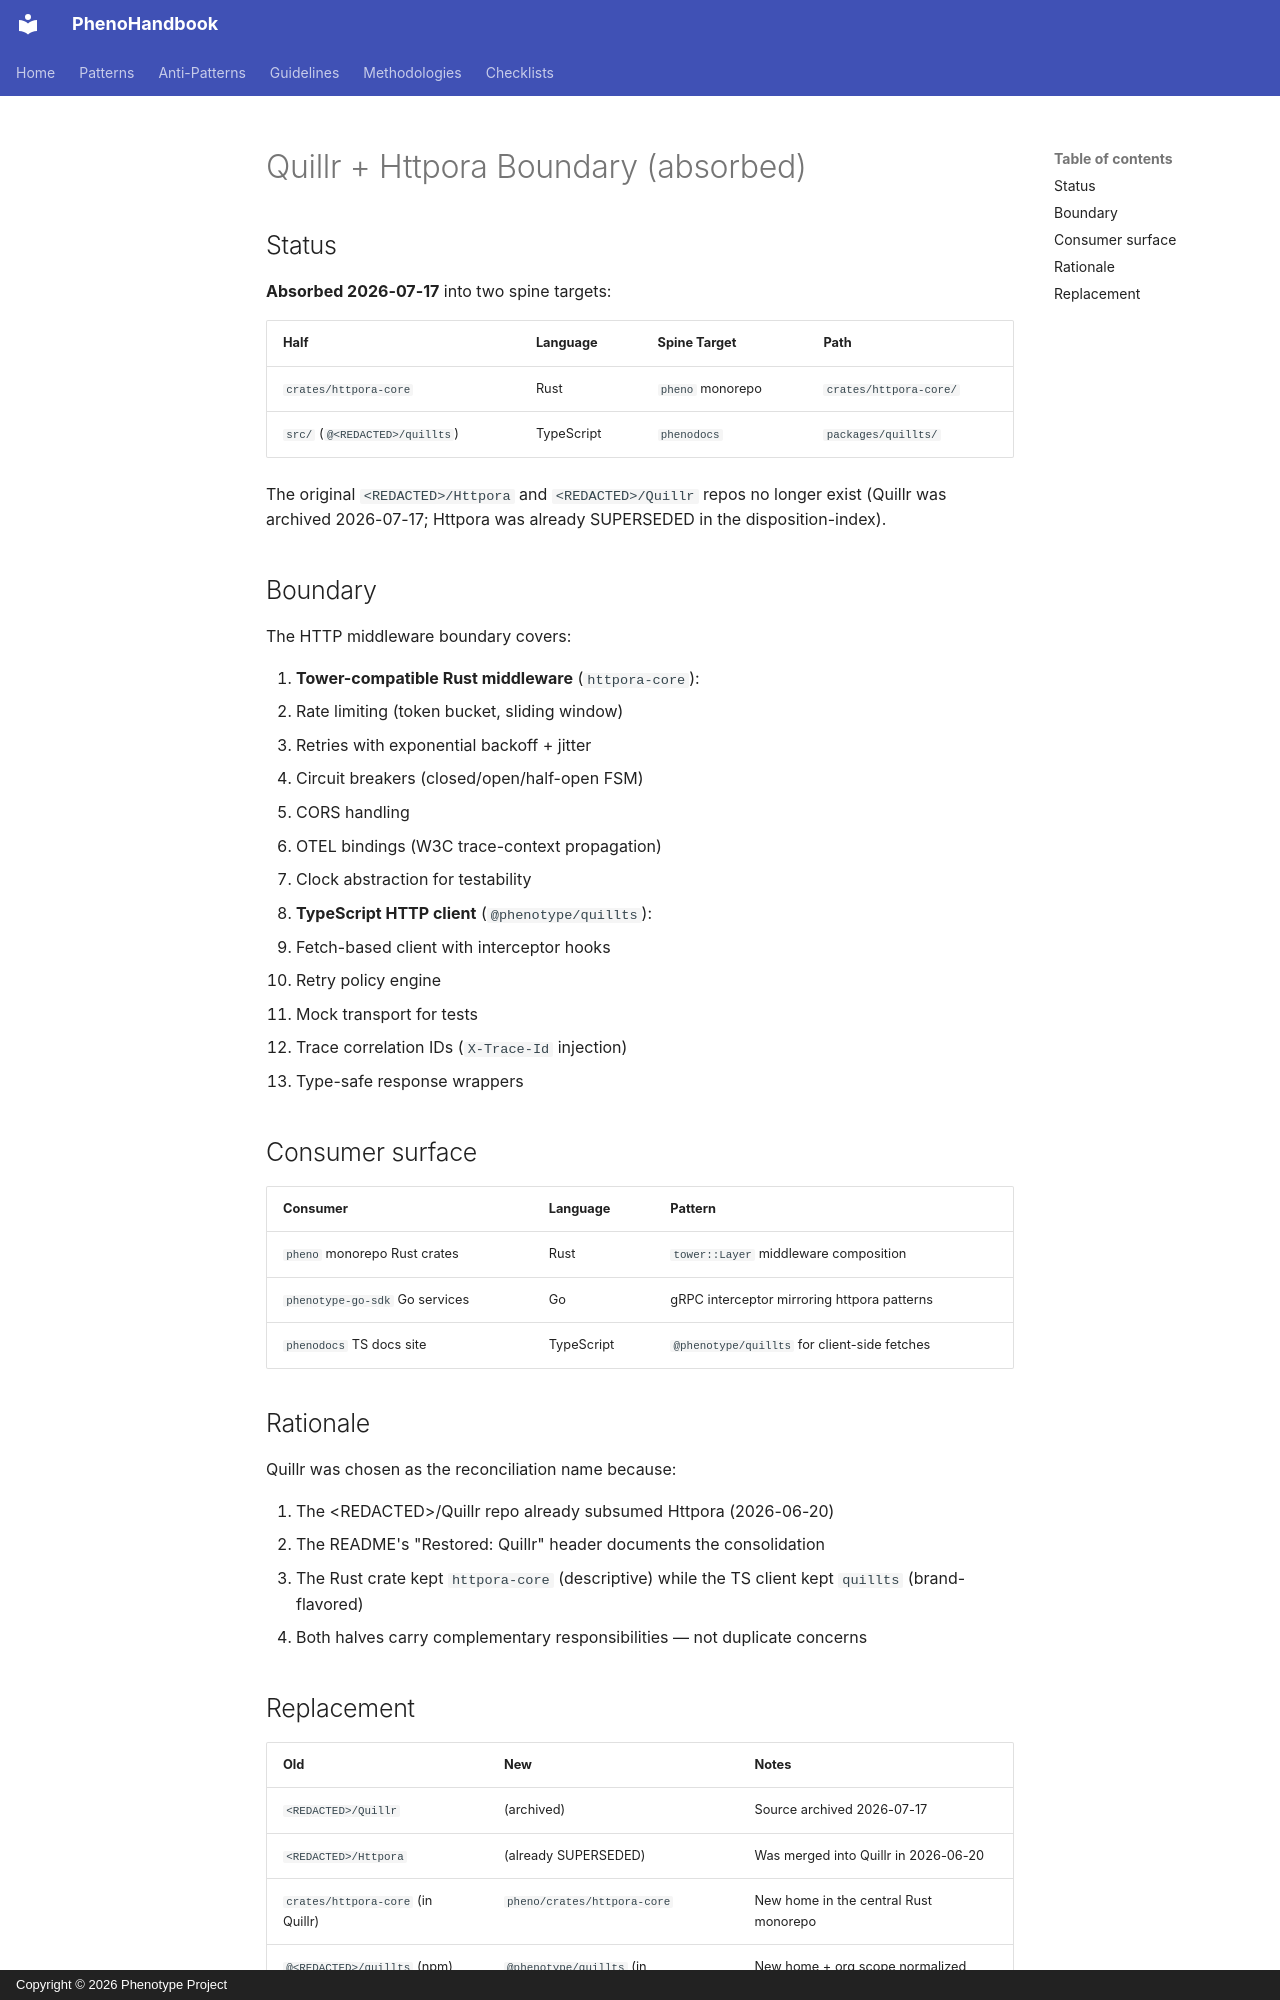

repository: KooshaPari/PhenoShared · page: boundary/Quillr/index.html · generator: mkdocs · copyright: Copyright © 2026 Phenotype Project

# Quillr + Httpora Boundary (absorbed)

## Status

**Absorbed 2026-07-17** into two spine targets:

| Half | Language | Spine Target | Path |
|------|----------|--------------|------|
| `crates/httpora-core` | Rust | `pheno` monorepo | `crates/httpora-core/` |
| `src/` (`@<REDACTED>/quillts`) | TypeScript | `phenodocs` | `packages/quillts/` |

The original `<REDACTED>/Httpora` and `<REDACTED>/Quillr` repos no
longer exist (Quillr was archived 2026-07-17; Httpora was already
SUPERSEDED in the disposition-index).

## Boundary

The HTTP middleware boundary covers:

1. **Tower-compatible Rust middleware** (`httpora-core`):
   - Rate limiting (token bucket, sliding window)
   - Retries with exponential backoff + jitter
   - Circuit breakers (closed/open/half-open FSM)
   - CORS handling
   - OTEL bindings (W3C trace-context propagation)
   - Clock abstraction for testability

2. **TypeScript HTTP client** (`@phenotype/quillts`):
   - Fetch-based client with interceptor hooks
   - Retry policy engine
   - Mock transport for tests
   - Trace correlation IDs (`X-Trace-Id` injection)
   - Type-safe response wrappers

## Consumer surface

| Consumer | Language | Pattern |
|----------|----------|---------|
| `pheno` monorepo Rust crates | Rust | `tower::Layer` middleware composition |
| `phenotype-go-sdk` Go services | Go | gRPC interceptor mirroring httpora patterns |
| `phenodocs` TS docs site | TypeScript | `@phenotype/quillts` for client-side fetches |

## Rationale

Quillr was chosen as the reconciliation name because:

1. The &lt;REDACTED&gt;/Quillr repo already subsumed Httpora (2026-06-20)
2. The README's "Restored: Quillr" header documents the consolidation
3. The Rust crate kept `httpora-core` (descriptive) while the TS
   client kept `quillts` (brand-flavored)
4. Both halves carry complementary responsibilities — not duplicate
   concerns
